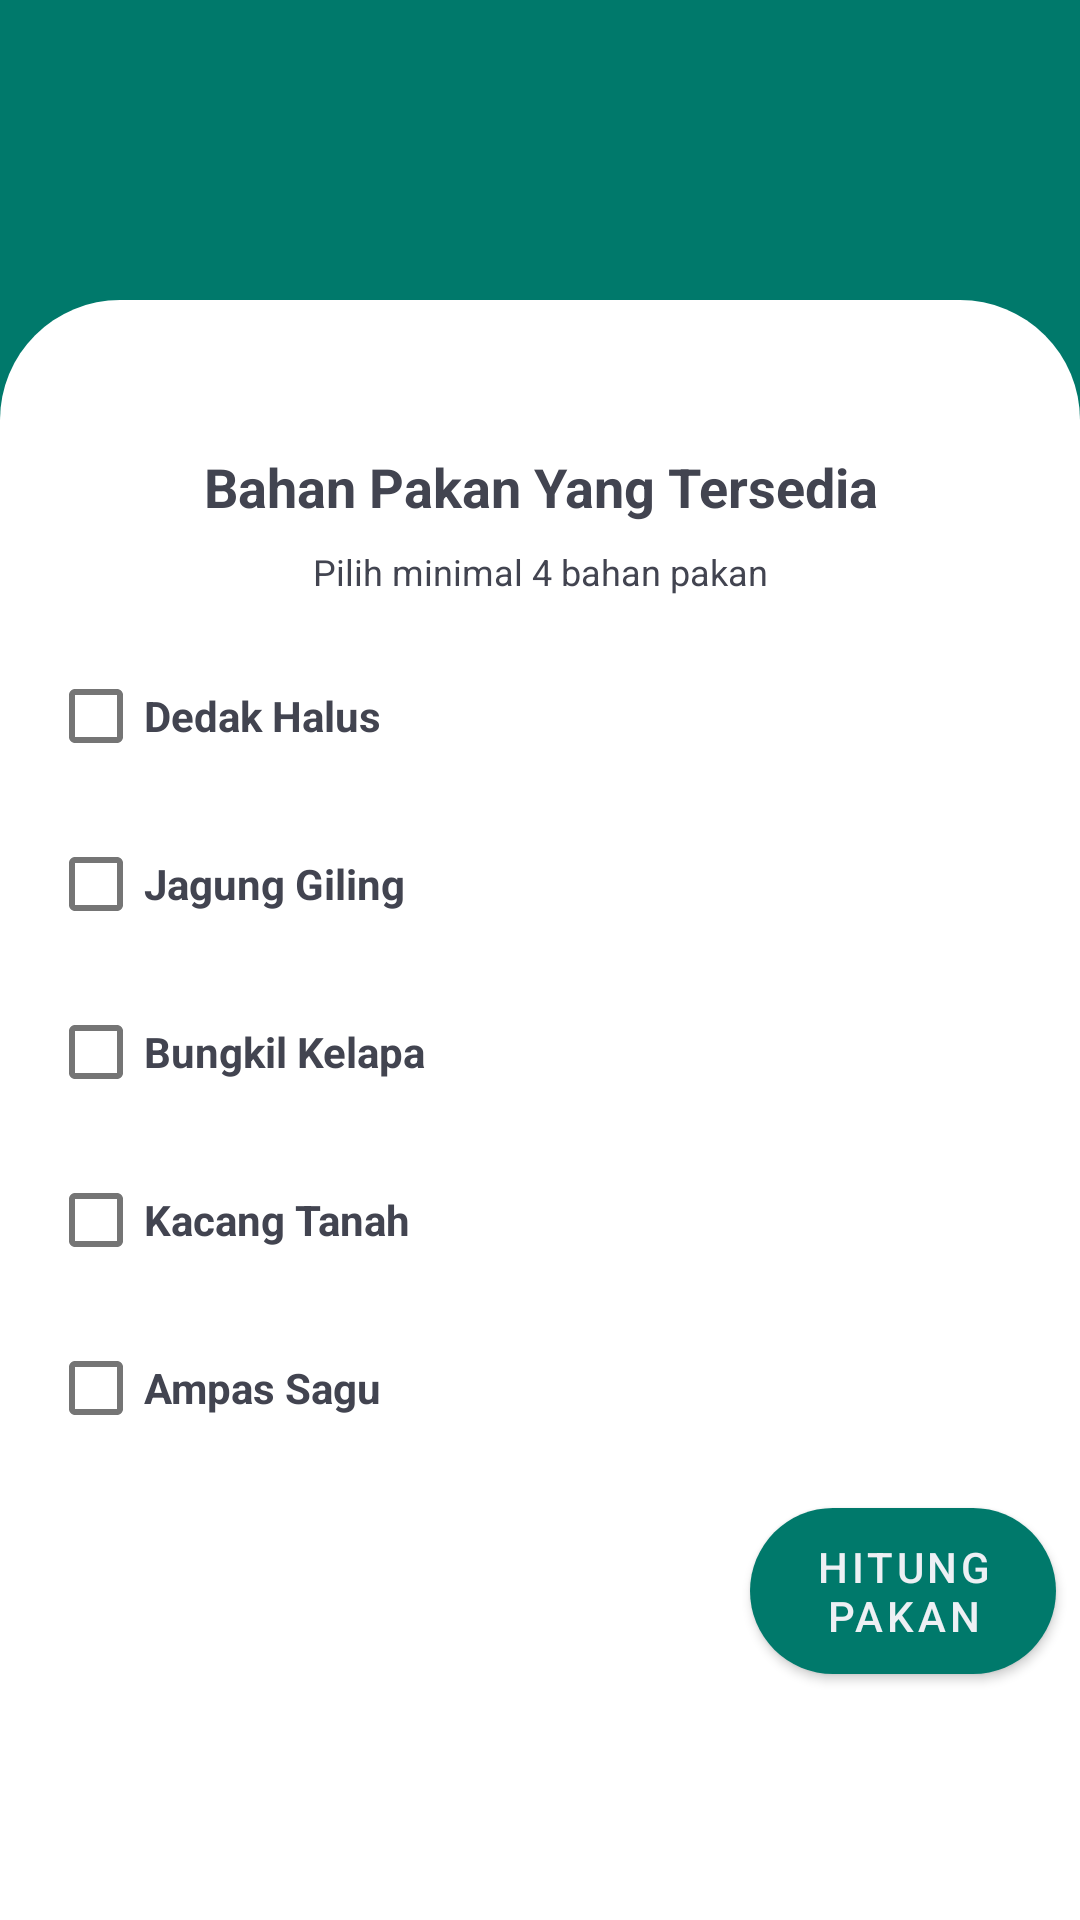

This screen was rendered from an Android layout file. Write that file and the resources it references.
<!-- AndroidManifest.xml: application theme Theme.RansumUnggas -->
<!-- res/layout/activity_young_laying_hens.xml -->
<?xml version="1.0" encoding="utf-8"?>
<androidx.constraintlayout.widget.ConstraintLayout xmlns:android="http://schemas.android.com/apk/res/android"
    xmlns:app="http://schemas.android.com/apk/res-auto"
    xmlns:tools="http://schemas.android.com/tools"
    android:layout_width="match_parent"
    android:layout_height="match_parent"
    tools:context="com.dicoding.fada.ransumunggas.ui.layinghens.adult.AdultLayingHensActivity"
    android:background="@color/teal_primier">


    <LinearLayout
        android:layout_width="match_parent"
        android:layout_height="match_parent"
        android:layout_marginTop="100dp"
        android:orientation="vertical"
        android:background="@drawable/half_rounded_light"
        app:layout_constraintBottom_toBottomOf="parent"
        app:layout_constraintTop_toTopOf="parent">

        <TextView
            android:id="@+id/textView"
            android:layout_width="match_parent"
            android:layout_height="wrap_content"
            android:layout_marginTop="50dp"
            android:layout_marginStart="16dp"
            android:layout_marginEnd="16dp"
            android:text="@string/ingredient_desc"
            android:textStyle="bold"
            android:textSize="18sp"
            android:textColor="@color/dark_late_gray"
            android:gravity="center"/>

        <TextView
            android:id="@+id/textView2"
            android:layout_width="match_parent"
            android:layout_height="wrap_content"
            android:layout_marginTop="8dp"
            android:layout_marginStart="16dp"
            android:layout_marginEnd="16dp"
            android:text="@string/choice_rules"
            android:textSize="12sp"
            android:textColor="@color/dark_late_gray"
            android:gravity="center"/>

        <CheckBox
            android:id="@+id/cbDedak"
            style="@style/Widget.AppCompat.CompoundButton.CheckBox"
            android:layout_width="match_parent"
            android:layout_height="wrap_content"
            android:layout_marginStart="16dp"
            android:layout_marginTop="16dp"
            android:layout_marginEnd="16dp"
            android:onClick="onCheckboxClicked"
            android:text="@string/dedak"
            android:textColor="@color/dark_late_gray"
            android:textStyle="bold"
            tools:ignore="UsingOnClickInXml" />

        <CheckBox
            android:id="@+id/cbJagung"
            android:layout_width="match_parent"
            android:layout_height="wrap_content"
            android:layout_marginStart="16dp"
            android:layout_marginTop="8dp"
            android:layout_marginEnd="16dp"
            android:onClick="onCheckboxClicked"
            android:text="@string/jagung"
            android:textColor="@color/dark_late_gray"
            android:textStyle="bold"
            tools:ignore="UsingOnClickInXml" />

        <CheckBox
            android:id="@+id/cbKelapa"
            android:layout_width="match_parent"
            android:layout_height="wrap_content"
            android:layout_marginStart="16dp"
            android:layout_marginTop="8dp"
            android:layout_marginEnd="16dp"
            android:onClick="onCheckboxClicked"
            android:text="@string/kelapa"
            android:textColor="@color/dark_late_gray"
            android:textStyle="bold"
            tools:ignore="UsingOnClickInXml" />

        <CheckBox
            android:id="@+id/cbKacang"
            android:layout_width="match_parent"
            android:layout_height="wrap_content"
            android:layout_marginStart="16dp"
            android:layout_marginTop="8dp"
            android:layout_marginEnd="16dp"
            android:onClick="onCheckboxClicked"
            android:text="@string/kacang"
            android:textColor="@color/dark_late_gray"
            android:textStyle="bold"
            tools:ignore="UsingOnClickInXml" />

        <CheckBox
            android:id="@+id/cbSagu"
            android:layout_width="match_parent"
            android:layout_height="wrap_content"
            android:layout_marginStart="16dp"
            android:layout_marginTop="8dp"
            android:layout_marginEnd="16dp"
            android:onClick="onCheckboxClicked"
            android:text="@string/sagu"
            android:textColor="@color/dark_late_gray"
            android:textStyle="bold"
            tools:ignore="UsingOnClickInXml" />

        <Button
            android:id="@+id/buttonSend"
            android:layout_width="wrap_content"
            android:layout_height="wrap_content"
            android:layout_marginTop="16dp"
            android:layout_marginEnd="8dp"
            android:layout_marginStart="250dp"
            android:text="@string/hitung"
            android:textColor="@color/white_smoke"
            android:background="@drawable/bg_button"/>
    </LinearLayout>
</androidx.constraintlayout.widget.ConstraintLayout>
<!-- resources referenced by this layout -->
<resources>
  <color name="dark_late_gray">#424450</color>
  <color name="teal_primier">#00796b</color>
  <color name="white_smoke">#edf0f4</color>
  <!-- drawable bg_button (drawable) -->
  <?xml version="1.0" encoding="utf-8"?>
  <selector xmlns:android="http://schemas.android.com/apk/res/android">
      <item android:state_pressed="true">
          <shape android:shape="rectangle">
              <solid android:color="@color/teal_200" />
              <corners android:radius="50dp" />
          </shape>
      </item>
  
      <item>
          <shape android:shape="rectangle">
              <gradient android:endColor="@color/teal_200"
                  android:startColor="@color/teal_700" />
              <corners android:radius="50dp" />
          </shape>
      </item>
  </selector>
  <!-- drawable half_rounded_light (drawable) -->
  <?xml version="1.0" encoding="utf-8"?>
  <shape xmlns:android="http://schemas.android.com/apk/res/android" android:shape="rectangle">
  
      <corners android:topRightRadius="40dp" android:topLeftRadius="40dp"/>
      <solid android:color="@color/white" />
  
  </shape>
  <string name="choice_rules">Pilih minimal 4 bahan pakan</string>
  <string name="dedak">Dedak Halus</string>
  <string name="hitung">Hitung Pakan</string>
  <string name="ingredient_desc">Bahan Pakan Yang Tersedia</string>
  <string name="jagung">Jagung Giling</string>
  <string name="kacang">Kacang Tanah</string>
  <string name="kelapa">Bungkil Kelapa</string>
  <string name="sagu">Ampas Sagu</string>
  <style name="Theme.RansumUnggas" parent="Theme.MaterialComponents.DayNight.NoActionBar">
          
          <item name="colorPrimary">@color/teal_primier</item>
          <item name="colorPrimaryVariant">@color/teal_dark</item>
          <item name="colorOnPrimary">@color/white</item>
          
          <item name="colorSecondary">@color/teal_primier</item>
          <item name="colorSecondaryVariant">@color/teal_dark</item>
          <item name="colorOnSecondary">@color/black</item>
          
          <item name="android:statusBarColor" tools:targetApi="l">?attr/colorPrimaryVariant</item>
          
      </style>
  <color name="teal_200">#FF03DAC5</color>
  <color name="teal_700">#FF018786</color>
  <color name="white">#FFFFFFFF</color>
  <color name="teal_dark">#004c40</color>
  <color name="black">#FF000000</color>
</resources>
